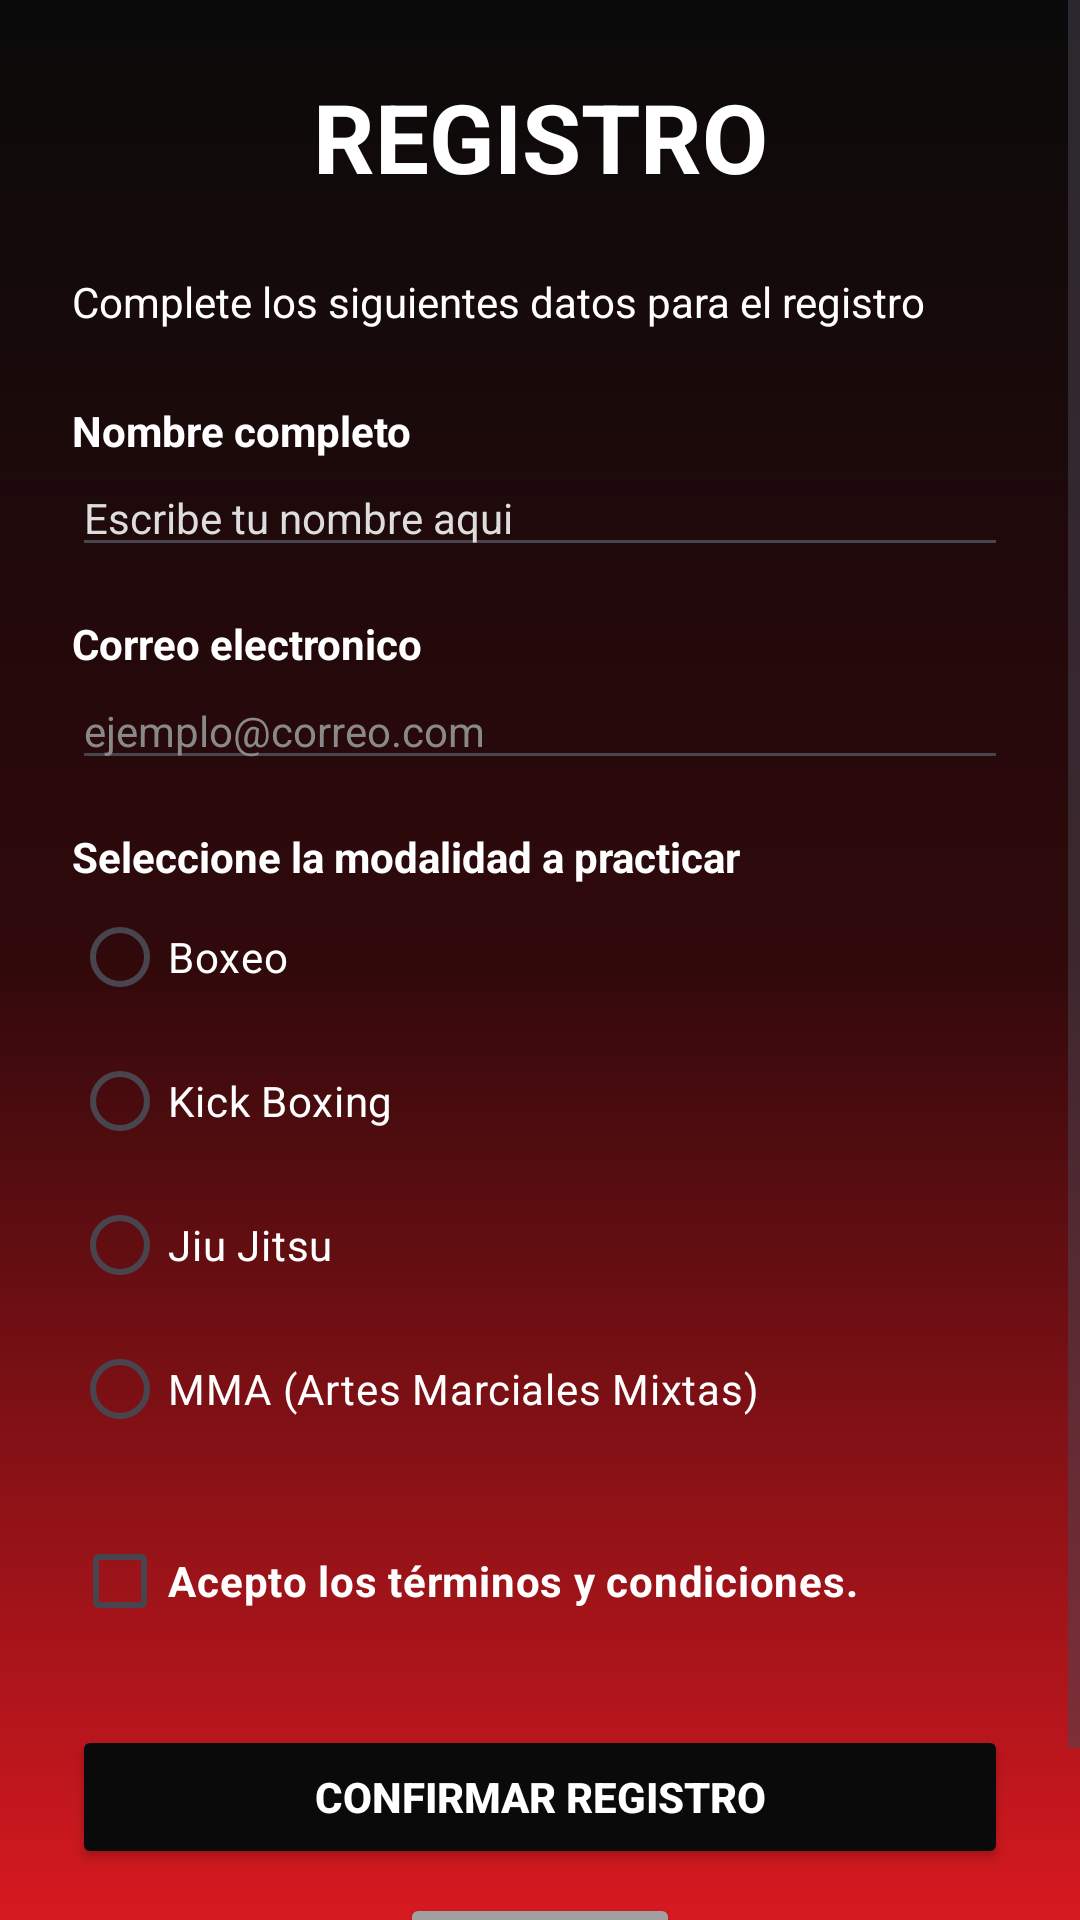

Reconstruct the res/layout file that produces this screen, plus the resources it refers to.
<!-- AndroidManifest.xml: application theme Theme.BuffalosFighters -->
<!-- res/layout/activity_registro.xml -->
<?xml version="1.0" encoding="utf-8"?>
<ScrollView
    xmlns:android="http://schemas.android.com/apk/res/android"
    android:layout_width="match_parent"
    android:layout_height="match_parent"
    android:background="@drawable/bg_degradado"
    android:fillViewport="true" >

    <LinearLayout
        android:layout_width="match_parent"
        android:layout_height="wrap_content"
        android:orientation="vertical"
        android:padding="24dp"
        >
        <TextView
            android:layout_width="match_parent"
            android:layout_height="wrap_content"
            android:text="REGISTRO"
            android:textColor="#ffffff"
            android:gravity="center"
            android:textSize="32sp"
            android:textStyle="bold"
            android:layout_marginBottom="24dp"
            />
        <TextView
            android:layout_width="match_parent"
            android:layout_height="wrap_content"
            android:text="Complete los siguientes datos para el registro"
            android:textColor="#ffffff"
            android:textSize="14sp"
            android:layout_marginBottom="24dp"
            />

        <TextView
            android:layout_width="match_parent"
            android:layout_height="wrap_content"
            android:text="Nombre completo"
            android:textColor="#ffffff"
            android:textSize="14sp"
            android:textStyle="bold"
            />
        <EditText
            android:id="@+id/campoNombre"
            android:layout_width="match_parent"
            android:layout_height="wrap_content"
            android:hint="Escribe tu nombre aqui"
            android:inputType="textPersonName"
            android:textSize="14sp"
            android:textColor="#898989"
            android:textColorHint="#dddddd"
            android:layout_marginBottom="16dp"
            />

        <TextView
            android:layout_width="match_parent"
            android:layout_height="wrap_content"
            android:text="Correo electronico"
            android:textColor="#ffffff"
            android:textSize="14sp"
            android:textStyle="bold"
            />
        <EditText
            android:id="@+id/campoCorreo"
            android:layout_width="match_parent"
            android:layout_height="wrap_content"
            android:text="ejemplo@correo.com"
            android:inputType="textEmailAddress"
            android:textSize="14sp"
            android:textColor="#898989"
            android:textColorHint="#dddddd"
            android:layout_marginBottom="16dp"
            />

        <TextView
            android:layout_width="match_parent"
            android:layout_height="wrap_content"
            android:text="Seleccione la modalidad a practicar"
            android:textSize="14sp"
            android:textColor="#ffffff"
            android:textStyle="bold"
            />
        <RadioGroup
            android:id="@+id/rdGrupo"
            android:layout_width="match_parent"
            android:layout_height="wrap_content"
            android:orientation="vertical"
            android:layout_marginBottom="16dp"
            >
            <RadioButton
                android:id="@+id/rbBoxeo"
                android:layout_width="match_parent"
                android:layout_height="wrap_content"
                android:text="Boxeo"
                android:textSize="14sp"
                android:textColor="#ffffff"
                android:buttonTint="#D71920"
                />
            <RadioButton
                android:id="@+id/rbKick"
                android:layout_width="match_parent"
                android:layout_height="wrap_content"
                android:text="Kick Boxing"
                android:textSize="14sp"
                android:textColor="#ffffff"
                android:buttonTint="#D71920"
                />
            <RadioButton
                android:id="@+id/rdJiujitsu"
                android:layout_width="match_parent"
                android:layout_height="wrap_content"
                android:text="Jiu Jitsu"
                android:textSize="14sp"
                android:textColor="#ffffff"
                android:buttonTint="#D71920"
                />
            <RadioButton
                android:id="@+id/rdMma"
                android:layout_width="match_parent"
                android:layout_height="wrap_content"
                android:text="MMA (Artes Marciales Mixtas)"
                android:textSize="14sp"
                android:textColor="#ffffff"
                android:buttonTint="#D71920"
                />
        </RadioGroup>

        <CheckBox
            android:id="@+id/cbTermminos"
            android:layout_width="match_parent"
            android:layout_height="wrap_content"
            android:text="Acepto los términos y condiciones."
            android:textColor="#ffffff"
            android:textStyle="bold"
            android:buttonTint="#ffffff"
            android:layout_marginBottom="24dp"
            />

        <Button
            android:id="@+id/btnEnviar"
            android:layout_width="match_parent"
            android:layout_height="wrap_content"
            android:text="CONFIRMAR REGISTRO"
            android:textSize="14sp"
            android:textColor="#ffffff"
            android:textStyle="bold"
            android:backgroundTint="#0A0A0A"
            android:layout_marginBottom="8dp"
            />
        <Button
            android:id="@+id/btnVolver"
            android:layout_width="wrap_content"
            android:layout_height="wrap_content"
            android:text="REGRESAR"
            android:textSize="14sp"
            android:textColor="#ffffff"
            android:layout_gravity="center"
            android:backgroundTint="#A0A0A0"
            />

    </LinearLayout>
</ScrollView>
<!-- resources referenced by this layout -->
<resources>
  <!-- drawable bg_degradado (drawable) -->
  <?xml version="1.0" encoding="utf-8"?>
  <shape xmlns:android="http://schemas.android.com/apk/res/android" android:shape="rectangle">
      <gradient
          android:type="linear"
          android:angle="270"
          android:startColor="#0A0A0A"
          android:centerColor="#30090B"
          android:endColor="#D71920"
          />
  </shape>
  <style name="Theme.BuffalosFighters" parent="Base.Theme.BuffalosFighters" />
  <style name="Base.Theme.BuffalosFighters" parent="Theme.Material3.DayNight.NoActionBar">
          
          
      </style>
</resources>
